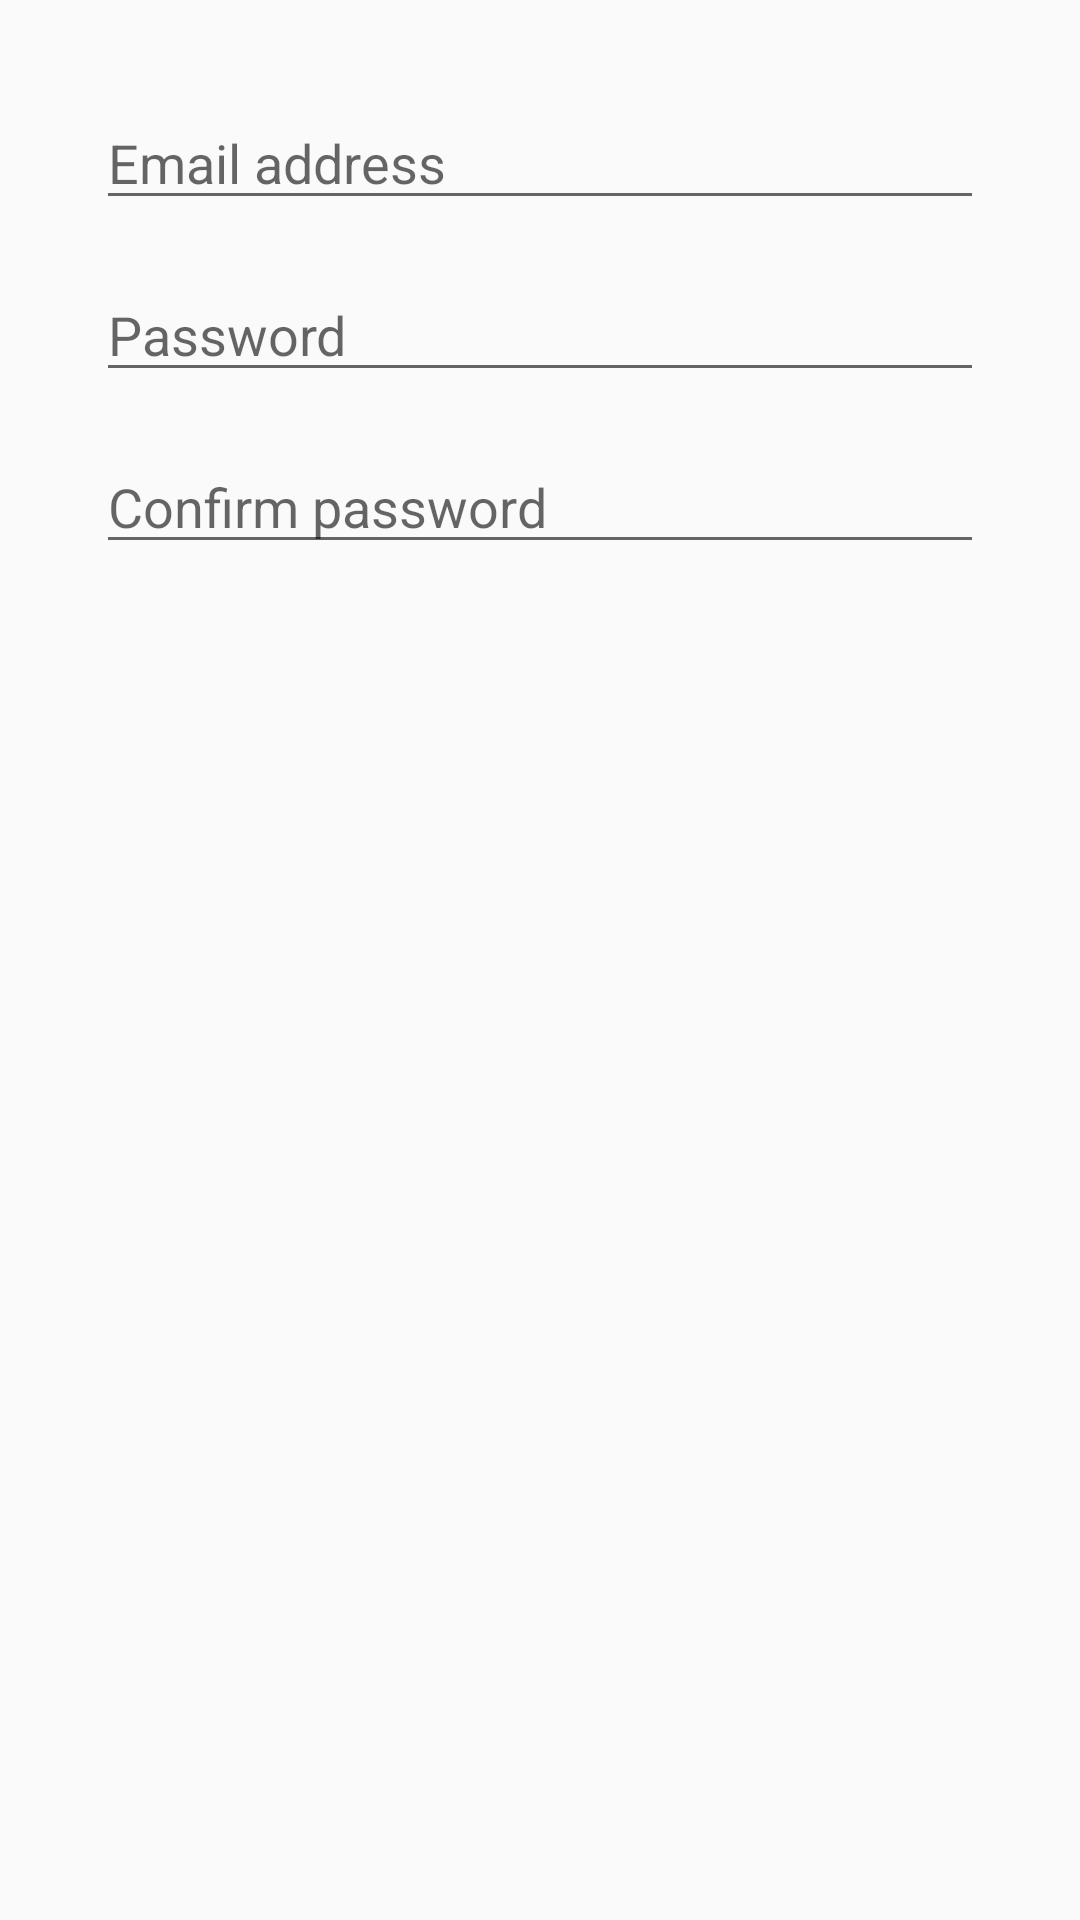

Android layout source for this screen:
<!-- AndroidManifest.xml: application theme AppTheme -->
<!-- res/layout/layout_registration_dialog.xml -->
<?xml version="1.0" encoding="utf-8"?>
<androidx.constraintlayout.widget.ConstraintLayout xmlns:android="http://schemas.android.com/apk/res/android"
                                                   xmlns:app="http://schemas.android.com/apk/res-auto"
                                                   android:layout_width="match_parent"
                                                   android:layout_height="match_parent"
                                                   android:padding="16dp">

    <ViewFlipper
            android:id="@+id/vf_registration"
            android:layout_width="match_parent"
            android:layout_height="wrap_content"
            android:measureAllChildren="false">


        <androidx.constraintlayout.widget.ConstraintLayout android:layout_width="match_parent"
                                                           android:layout_height="wrap_content"
                                                           android:padding="16dp">

            <EditText
                    android:id="@+id/et_registration_user_name"
                    android:layout_width="match_parent"
                    android:layout_height="wrap_content"
                    android:hint="@string/email_hint_text"
                    android:inputType="textEmailAddress"
                    android:textColor="@android:color/black"/>

            <EditText
                    android:id="@+id/et_registration_password"
                    android:layout_width="match_parent" android:layout_height="wrap_content"
                    app:layout_constraintTop_toBottomOf="@id/et_registration_user_name"
                    android:layout_marginTop="16dp"
                    android:hint="@string/password_hint_text"
                    android:inputType="textPassword"
                    android:textColor="@android:color/black"/>

            <EditText
                    android:id="@+id/et_registration_confirm_password"
                    android:layout_width="match_parent" android:layout_height="wrap_content"
                    app:layout_constraintTop_toBottomOf="@id/et_registration_password"
                    android:layout_marginTop="16dp"
                    android:hint="@string/confirm_password_hint_text"
                    android:inputType="textPassword"
                    android:textColor="@android:color/black"/>

        </androidx.constraintlayout.widget.ConstraintLayout>


        <androidx.constraintlayout.widget.ConstraintLayout android:layout_width="match_parent"
                                                           android:layout_height="wrap_content"
                                                           android:padding="16dp">

            <ProgressBar
                    android:id="@+id/pb_registration"
                    android:layout_width="wrap_content"
                    android:layout_height="wrap_content" android:layout_marginStart="16dp"
                    android:indeterminateTint="@android:color/black"/>

            <TextView android:layout_width="wrap_content"
                      android:layout_height="wrap_content"
                      app:layout_constraintStart_toEndOf="@id/pb_registration"
                      android:text="@string/loading_text"
                      android:textColor="@android:color/black"
                      android:textSize="16sp"
                      app:layout_constraintTop_toTopOf="parent"
                      app:layout_constraintBottom_toBottomOf="parent"
                      android:layout_marginStart="16dp"/>

        </androidx.constraintlayout.widget.ConstraintLayout>


        <androidx.constraintlayout.widget.ConstraintLayout android:layout_width="match_parent"
                                                           android:layout_height="wrap_content"
                                                           android:padding="16dp">

            <ImageView
                    android:id="@+id/iv_registration_result"
                    android:layout_width="wrap_content"
                    android:layout_height="wrap_content"
                    app:layout_constraintTop_toTopOf="parent"
                    app:layout_constraintBottom_toBottomOf="parent"
                    app:layout_constraintStart_toStartOf="parent"/>

            <TextView
                    android:id="@+id/tv_registration_result"
                    android:layout_width="wrap_content"
                    android:layout_height="wrap_content"
                    app:layout_constraintStart_toEndOf="@id/iv_registration_result"
                    android:textSize="16sp"
                    app:layout_constraintTop_toTopOf="parent"
                    app:layout_constraintBottom_toTopOf="@id/tv_registration_error_reason"
                    android:layout_marginStart="16dp"
                    android:textColor="@android:color/black"/>

            <TextView
                    android:id="@+id/tv_registration_error_reason"
                    android:layout_width="match_parent"
                    android:layout_height="wrap_content"
                    android:ellipsize="end"
                    android:textSize="14sp"
                    android:textColor="@android:color/black"
                    app:layout_constraintTop_toBottomOf="@id/tv_registration_result"
                    app:layout_constraintStart_toStartOf="@id/tv_registration_result"
                    app:layout_constraintBottom_toBottomOf="parent"
                    android:visibility="gone"/>
        </androidx.constraintlayout.widget.ConstraintLayout>

    </ViewFlipper>


</androidx.constraintlayout.widget.ConstraintLayout>
<!-- resources referenced by this layout -->
<resources>
  <string name="confirm_password_hint_text">Confirm password</string>
  <string name="email_hint_text">Email address</string>
  <string name="loading_text">Loading ...</string>
  <string name="password_hint_text">Password</string>
  <style name="AppTheme" parent="Theme.AppCompat.Light.DarkActionBar">
          
          <item name="colorPrimary">@color/colorPrimary</item>
          <item name="colorPrimaryDark">@color/colorPrimaryDark</item>
          <item name="colorAccent">@color/colorAccent</item>
          <item name="actionBarTheme">@style/ToolbarStyle</item>
      </style>
  <color name="colorPrimary">#e7b00f</color>
  <color name="colorPrimaryDark">#dba506</color>
  <color name="colorAccent">@android:color/black</color>
  <style name="ToolbarStyle" parent="Widget.AppCompat.ActionBar">
          <item name="android:textColorPrimary">@android:color/black</item>
      </style>
</resources>
